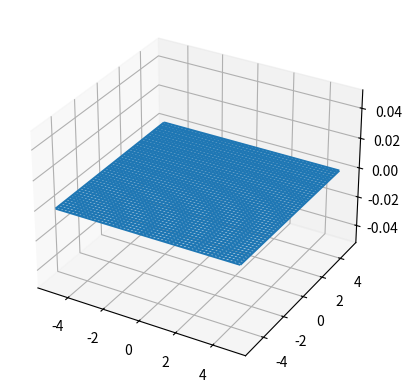

Reproduce this figure in Python.
# -*- coding: utf-8 -*-
"""
Created on Fri Feb 22 07:56:19 2019

@author: user
"""
import numpy as np
import matplotlib.pyplot as plt
import numpy.linalg as LA
from mpl_toolkits.mplot3d import Axes3D

def diff_field(dl, r, b, I):
    dB = b*I*np.cross(dl, r)/(LA.norm(r))**3
    return dB

def Bx(x, a, b, I):
    B = b*4*np.pi*I*a**2/(2*(x**2+a**2)**(3/2))
    return B

def field_yz_loop_x(O, a, b, I, r):
    diff = np.array(r) - np.array(O)    
    if r[1] >= O[1]:
        P1_y = np.abs(O[1]-r[1])*a/LA.norm(diff)+O[1]
    else:
        P1_y = O[1] - np.abs(O[1]-r[1])*a/LA.norm(diff)
    if r[2] >= O[2]:
        P1_z = np.abs(O[2]-r[2])*a/LA.norm(diff)+O[2]
    else:
        P1_z = O[1] - np.abs(O[2]-r[1])*a/LA.norm(diff)        
    P2_y = 2*O[1]-P1_y
    P2_z = 2*O[2]-P1_z
    B = diff_field([O[0], P1_y, P1_z], r, b, I) + diff_field([O[0], P2_y, P2_z], r, b, I)  
    return B

def field_loop_2(O, a, b, I, r):
    OO = np.array([0, O[1], O[2]])
    rr = np.array([r[0]-O[0], r[1], r[2]])
    B_x = field_yz_loop_x(OO, a, b, I, rr) + field_yz_loop_x(OO + 4*a, a, b, I, rr)
    return B_x
       
if __name__=="__main__":
    a = 1 # radius of the loop
    b = 10**-7 #b = uo/4pi
    I = 10
    r = np.array([1, 0, 00])
    x = np.linspace(r[0], 20, 100)
    B1 = Bx(x, a, b, I)
    
    O = np.array([1, 0, 0])
    B = np.zeros((len(x)))
    for i in range(len(x)):
        r = np.array([x[i], O[1], O[2]]) 
        print(field_yz_loop_x(O, a, b, I, r))
        B[i] = field_yz_loop_x(O, a, b, I, r)[0]
    err = B-B1
    print('numerical and analysis difference:')
    print(err)
    x = np.linspace(-5, 5, 50)
    y = np.linspace(-5, 5, 50)
    B = np.zeros((len(x), len(y)))
    O = np.array([1, 2, 3])
    for i in range(len(x)): # i on y axis
        for j in range(len(y)): # j on z axis
            B[i, j] = field_loop_2(O, a, b, I, r)[0] 
    fig = plt.figure()
    ax = fig.add_subplot(111, projection='3d')
    [X, Y] = np.meshgrid(x, y)
    ax.plot_wireframe(X, Y, B)
    plt.savefig('B_x_3D.pdf',dpi=200)
    plt.show()